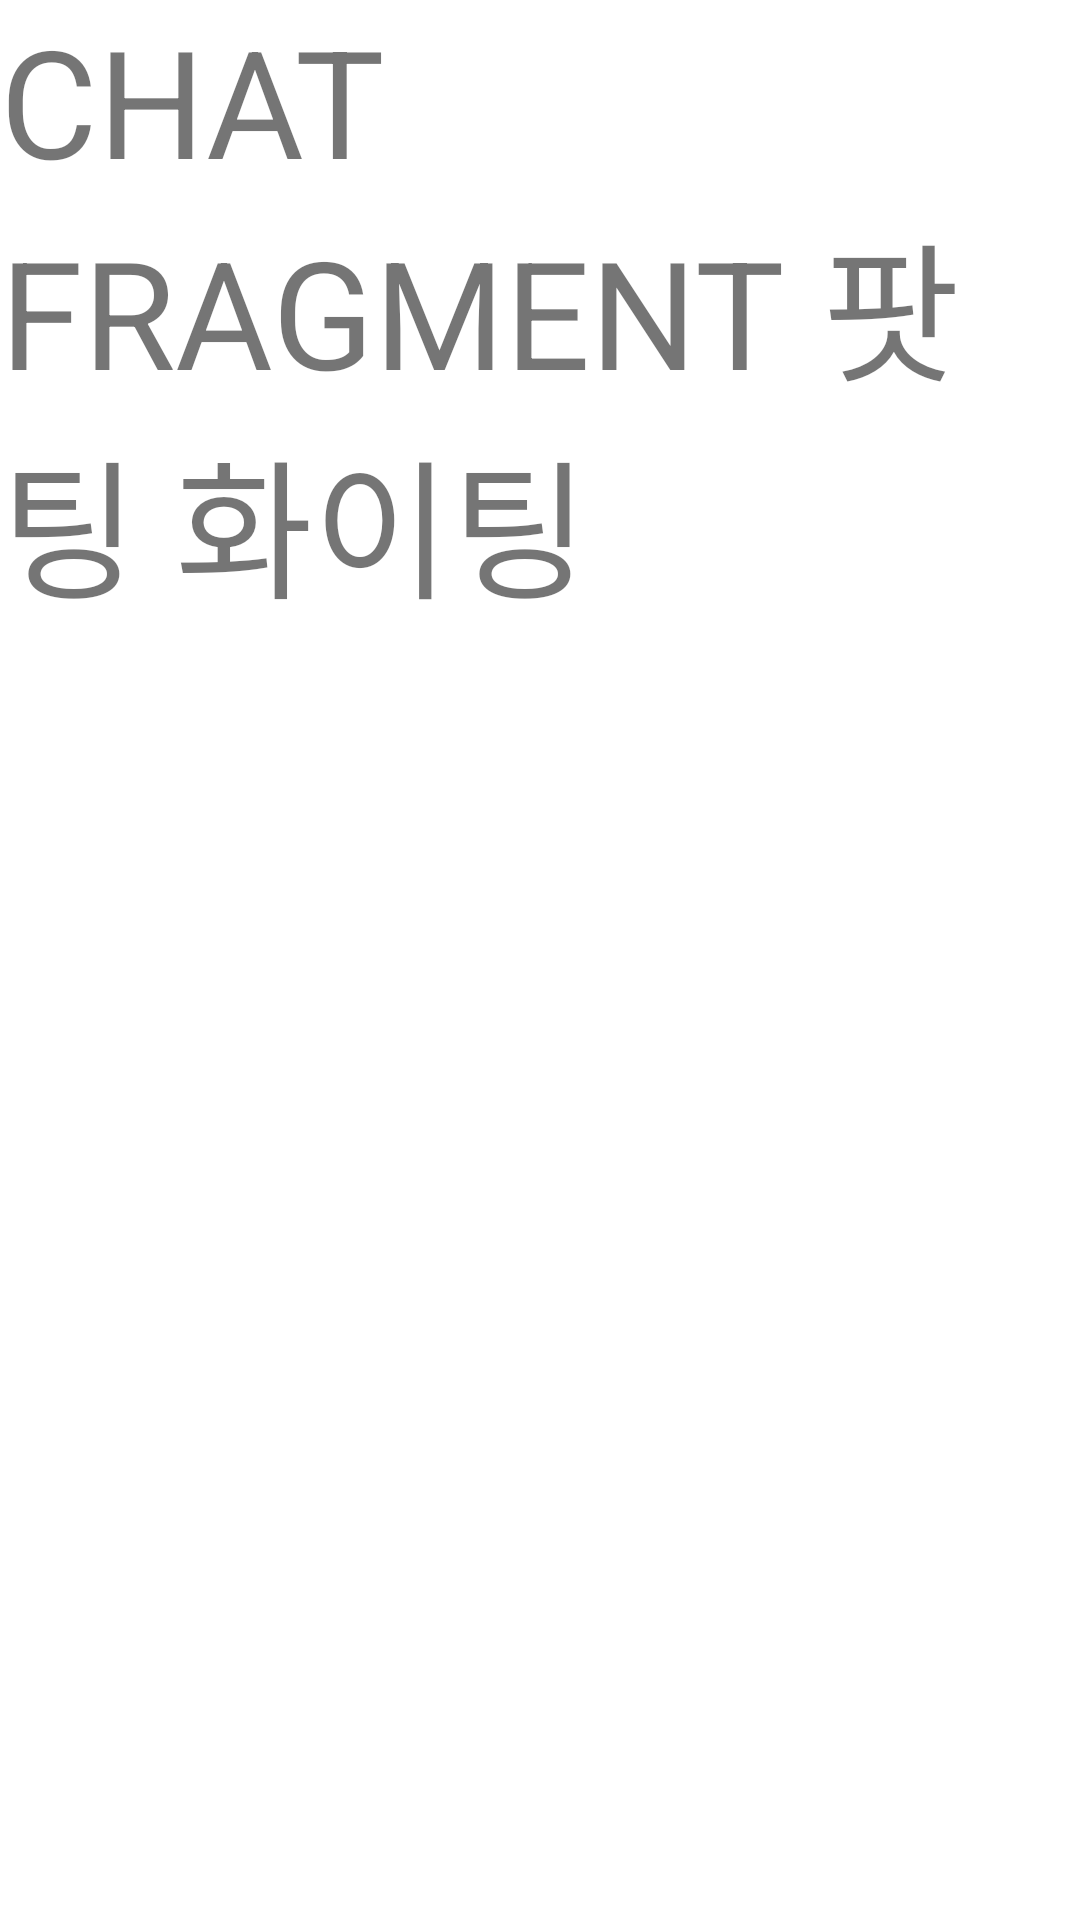

The Android layout XML behind this screen, and the referenced resources:
<!-- AndroidManifest.xml: application theme Theme.Parting -->
<!-- res/layout/fragment_chat.xml -->
<?xml version="1.0" encoding="utf-8"?>
<FrameLayout xmlns:android="http://schemas.android.com/apk/res/android"
    xmlns:tools="http://schemas.android.com/tools"
    android:layout_width="match_parent"
    android:layout_height="match_parent"
    tools:context=".ChatFragment">

    
    <TextView
        android:layout_width="match_parent"
        android:layout_height="match_parent"
        android:text="CHAT FRAGMENT 팟팅 화이팅"
        android:textSize="50sp"/>

</FrameLayout>
<!-- resources referenced by this layout -->
<resources>
  <style name="Theme.Parting" parent="Theme.MaterialComponents.DayNight.NoActionBar">
  
  
          
          <item name="colorPrimary">@color/partyingColor</item>
          <item name="colorPrimaryVariant">@color/purple_700</item>
          <item name="colorOnPrimary">@color/white</item>
          
          <item name="colorSecondary">@color/partyingColor</item>
          <item name="colorSecondaryVariant">@color/partyingColor</item>
          <item name="colorOnSecondary">@color/black</item>
          
          <item name="android:statusBarColor" tools:targetApi="l">?attr/colorPrimaryVariant</item>
          
      </style>
  <color name="partyingColor">#FF9090</color>
  <color name="purple_700">#FF3700B3</color>
  <color name="white">#FFFFFFFF</color>
  <color name="black">#FF000000</color>
</resources>
